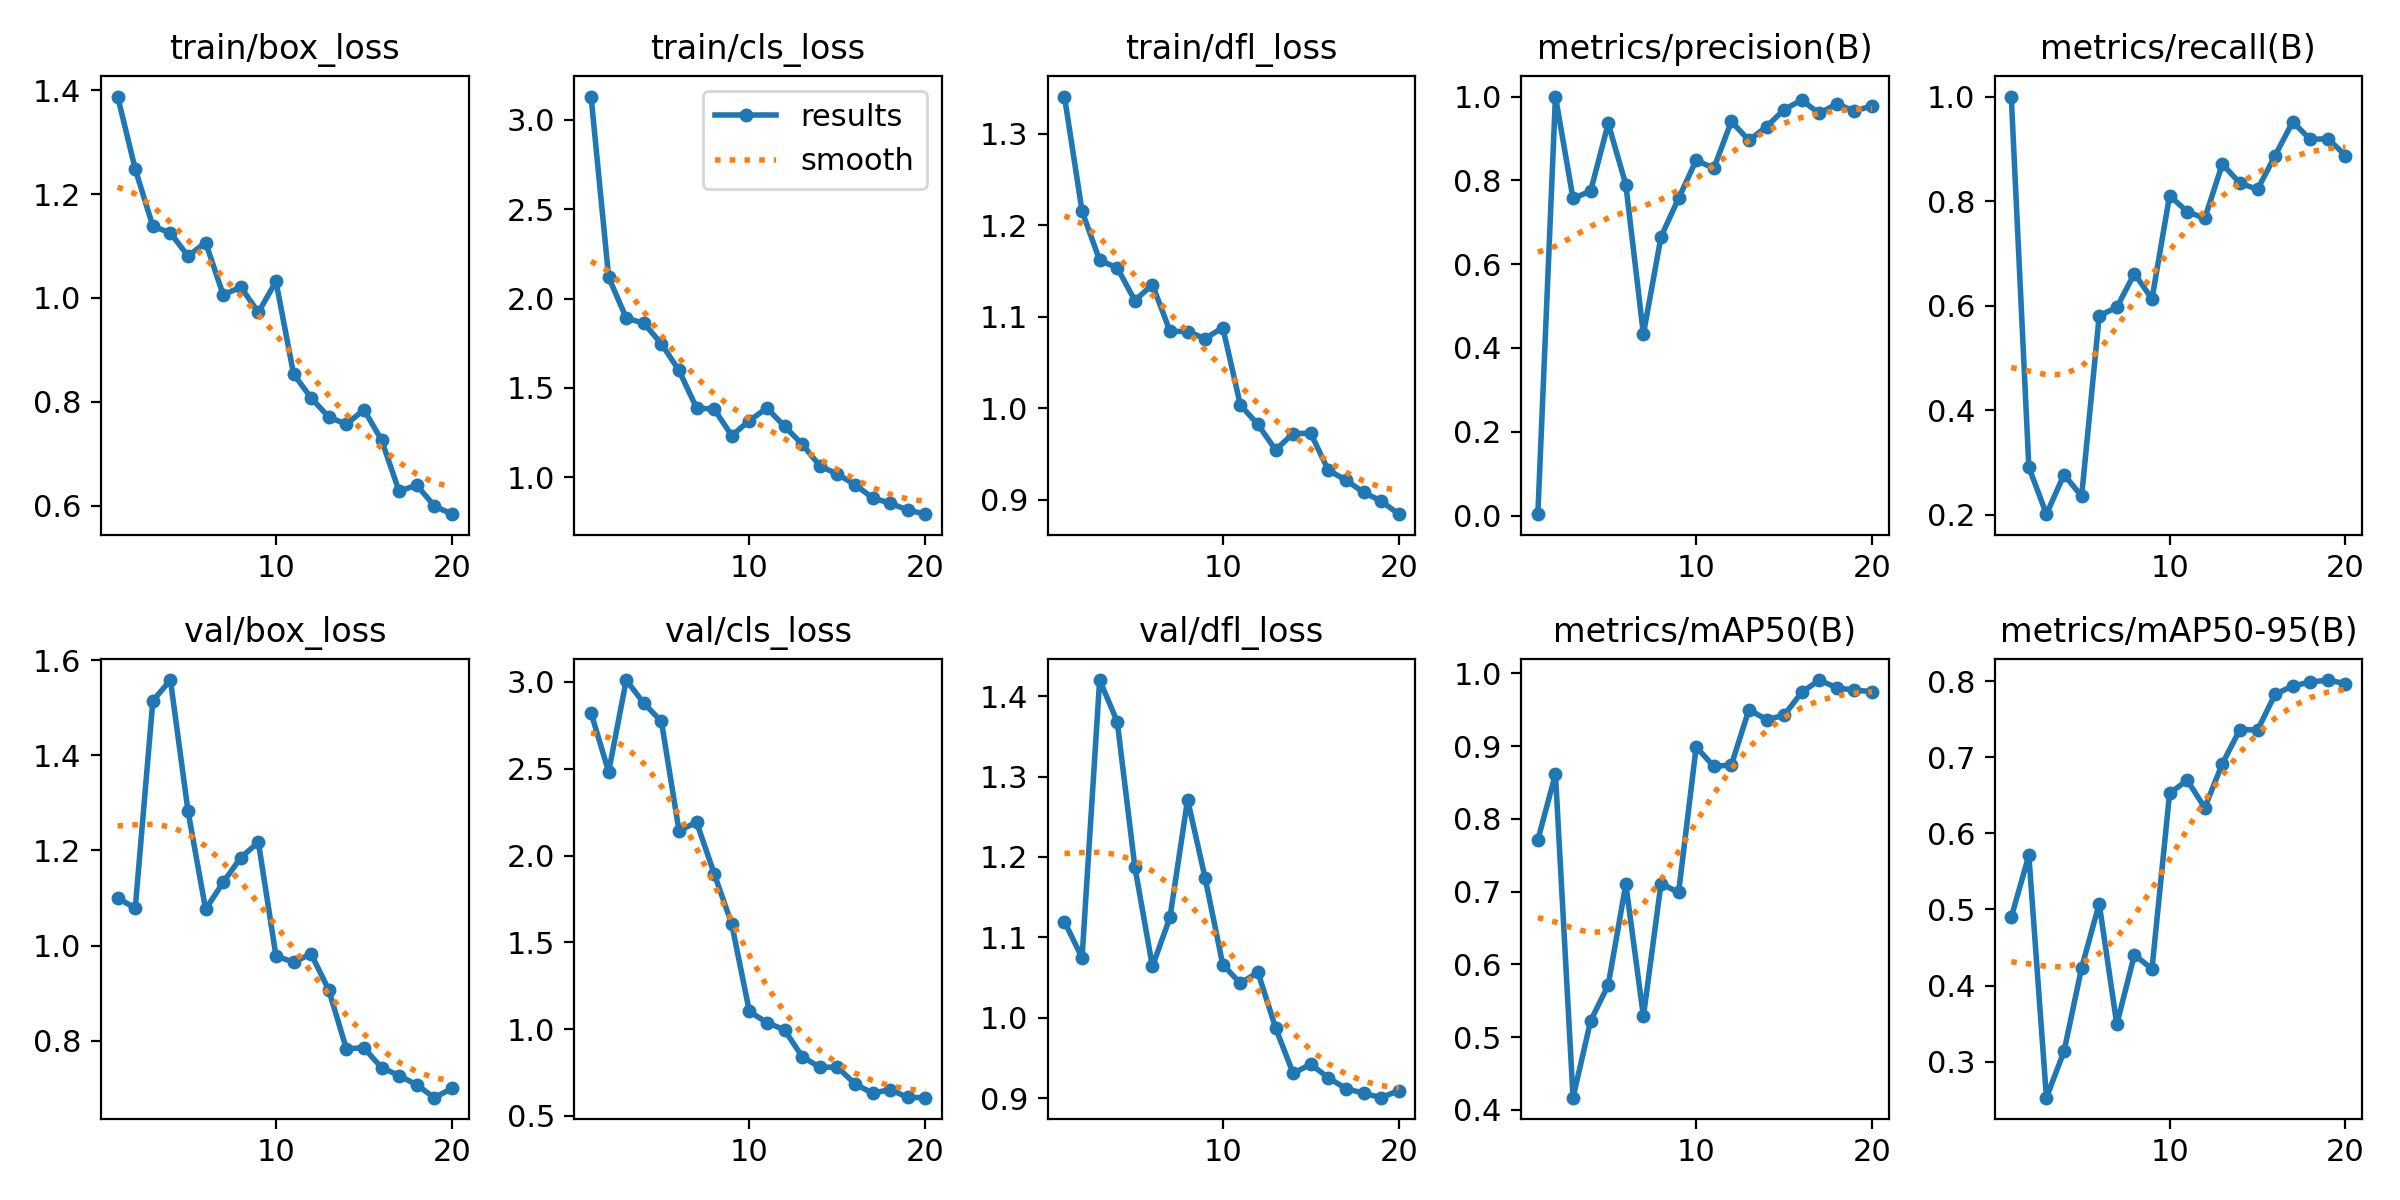

The table this chart was drawn from, first rows:
epoch, time, train/box_loss, train/cls_loss, train/dfl_loss, metrics/precision(B), metrics/recall(B), metrics/mAP50(B), metrics/mAP50-95(B), val/box_loss, val/cls_loss, val/dfl_loss, lr/pg0, lr/pg1, lr/pg2
1, 55.32, 1.388, 3.131, 1.34, 0.00333, 1, 0.771, 0.4896, 1.1, 2.822, 1.12, 0.0003, 0.0003, 0.0003
2, 59.68, 1.248, 2.12, 1.215, 1, 0.2908, 0.8614, 0.5713, 1.079, 2.482, 1.075, 0.0005893, 0.0005893, 0.0005893
3, 63.92, 1.138, 1.891, 1.161, 0.7567, 0.2009, 0.4167, 0.2525, 1.514, 3.011, 1.42, 0.0008469, 0.0008469, 0.0008469
4, 68.11, 1.125, 1.862, 1.153, 0.7743, 0.2768, 0.5222, 0.3135, 1.558, 2.877, 1.368, 0.001073, 0.001073, 0.001073
5, 72.21, 1.081, 1.747, 1.117, 0.9358, 0.2353, 0.5716, 0.4233, 1.283, 2.773, 1.188, 0.001267, 0.001267, 0.001267
6, 76.38, 1.107, 1.598, 1.135, 0.79, 0.5806, 0.7101, 0.5076, 1.076, 2.143, 1.064, 0.00143, 0.00143, 0.00143
7, 80.5, 1.006, 1.387, 1.084, 0.4328, 0.5968, 0.5284, 0.3489, 1.133, 2.192, 1.125, 0.001406, 0.001406, 0.001406
8, 84.57, 1.021, 1.382, 1.084, 0.6653, 0.6613, 0.711, 0.4404, 1.185, 1.896, 1.271, 0.001307, 0.001307, 0.001307
9, 88.65, 0.9722, 1.233, 1.076, 0.757, 0.6129, 0.6988, 0.4218, 1.217, 1.604, 1.174, 0.001208, 0.001208, 0.001208
10, 92.69, 1.032, 1.318, 1.088, 0.8481, 0.8105, 0.8987, 0.6526, 0.9782, 1.101, 1.066, 0.001109, 0.001109, 0.001109
11, 135.3, 0.8537, 1.387, 1.003, 0.8286, 0.7799, 0.8721, 0.6701, 0.9653, 1.038, 1.043, 0.00101, 0.00101, 0.00101
12, 139.7, 0.8073, 1.285, 0.982, 0.9406, 0.767, 0.8739, 0.634, 0.9825, 0.9953, 1.057, 0.000911, 0.000911, 0.000911
13, 143.6, 0.7707, 1.185, 0.9542, 0.8953, 0.871, 0.9501, 0.6918, 0.907, 0.8416, 0.9876, 0.000812, 0.000812, 0.000812
14, 147.6, 0.7567, 1.064, 0.9721, 0.9282, 0.8342, 0.9363, 0.7367, 0.7834, 0.7804, 0.9309, 0.000713, 0.000713, 0.000713
15, 151.6, 0.7847, 1.018, 0.9724, 0.9689, 0.8226, 0.9423, 0.736, 0.7853, 0.7814, 0.9423, 0.000614, 0.000614, 0.000614
16, 155.6, 0.7265, 0.9593, 0.932, 0.9916, 0.8871, 0.9739, 0.7832, 0.7436, 0.6847, 0.9255, 0.000515, 0.000515, 0.000515
17, 159.5, 0.6277, 0.8847, 0.9213, 0.9596, 0.9516, 0.9907, 0.794, 0.727, 0.6306, 0.9119, 0.000416, 0.000416, 0.000416
18, 163.6, 0.6396, 0.8546, 0.9078, 0.9827, 0.9179, 0.98, 0.7992, 0.7075, 0.6516, 0.9062, 0.000317, 0.000317, 0.000317
19, 167.6, 0.5995, 0.817, 0.8985, 0.9649, 0.9194, 0.9768, 0.8018, 0.6805, 0.6066, 0.9006, 0.000218, 0.000218, 0.000218
20, 171.6, 0.5836, 0.7934, 0.884, 0.9782, 0.8871, 0.9749, 0.7971, 0.7, 0.605, 0.9094, 0.000119, 0.000119, 0.000119
